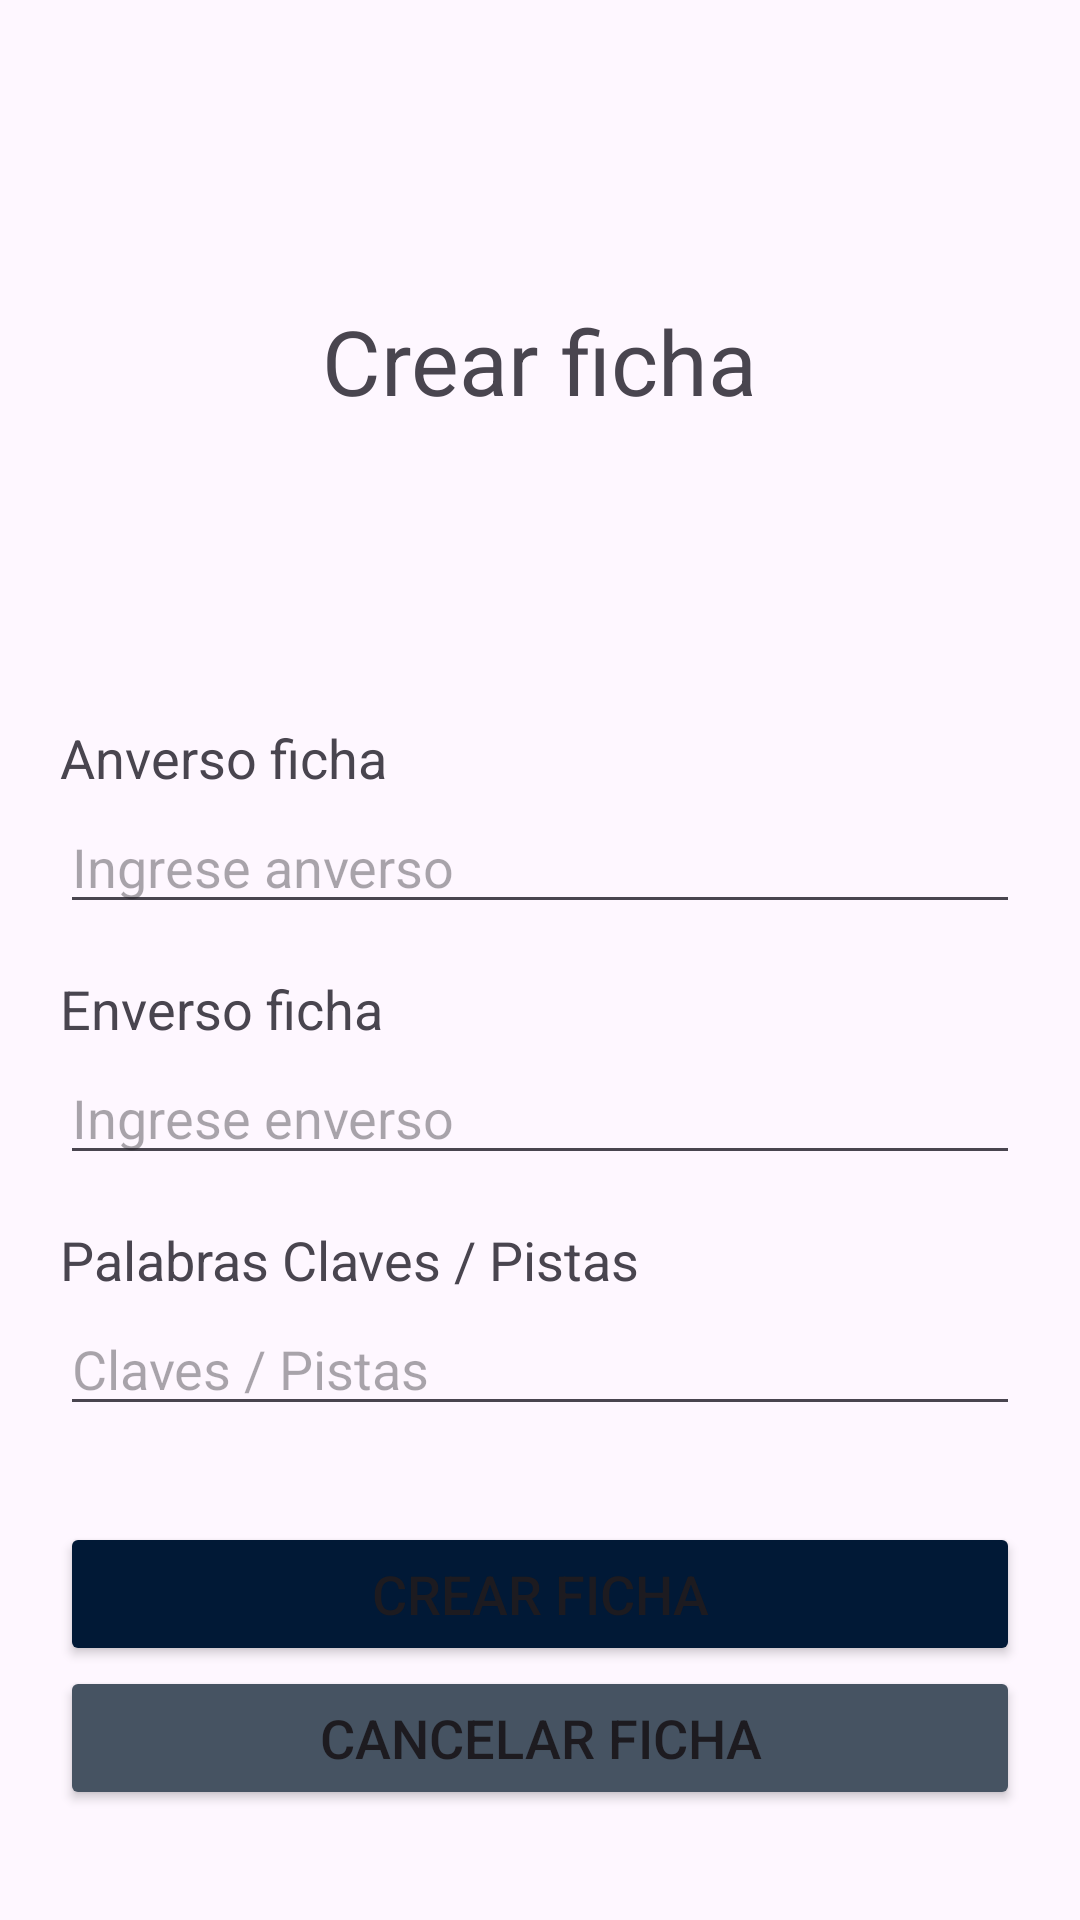

This screen was rendered from an Android layout file. Write that file and the resources it references.
<!-- AndroidManifest.xml: application theme Theme.ProyectoCatedraDSM -->
<!-- res/layout/activity_crear_fichas.xml -->
<?xml version="1.0" encoding="utf-8"?>
<RelativeLayout xmlns:android="http://schemas.android.com/apk/res/android"
    android:layout_width="match_parent"
    android:layout_height="match_parent"
    android:padding="20dp">

    <TextView
        android:id="@+id/textTitulo"
        android:layout_width="wrap_content"
        android:layout_height="wrap_content"
        android:text="Crear ficha"
        android:textSize="30sp"
        android:layout_centerHorizontal="true"
        android:layout_marginBottom="100dp"
        android:layout_marginTop="80dp"/>

    <TextView
        android:id="@+id/labelAnverso"
        android:layout_width="wrap_content"
        android:layout_height="wrap_content"
        android:text="Anverso ficha"
        android:textSize="18sp"
        android:layout_below="@id/textTitulo"
        android:layout_marginBottom="2dp" />
    <EditText
        android:id="@+id/textAnverso"
        android:layout_width="match_parent"
        android:layout_height="wrap_content"
        android:hint="Ingrese anverso"
        android:layout_below="@id/labelAnverso"
        android:layout_marginBottom="16dp" />

    <TextView
        android:id="@+id/labelEnverso"
        android:layout_width="wrap_content"
        android:layout_height="wrap_content"
        android:text="Enverso ficha"
        android:textSize="18sp"
        android:layout_below="@id/textAnverso"
        android:layout_marginBottom="2dp" />
    <EditText
        android:id="@+id/textEnverso"
        android:layout_width="match_parent"
        android:layout_height="wrap_content"
        android:hint="Ingrese enverso"
        android:layout_below="@id/labelEnverso"
        android:layout_marginBottom="16dp" />

    <TextView
        android:id="@+id/labelClavesPistas"
        android:layout_width="wrap_content"
        android:layout_height="wrap_content"
        android:text="Palabras Claves / Pistas"
        android:textSize="18sp"
        android:layout_below="@id/textEnverso"
        android:layout_marginBottom="2dp" />

    <EditText
        android:id="@+id/textClavesPistas"
        android:layout_width="match_parent"
        android:layout_height="wrap_content"
        android:hint="Claves / Pistas"
        android:layout_below="@id/labelClavesPistas"
        android:layout_marginBottom="16dp" />

    <Button
        android:id="@+id/btnCrearFicha"
        android:layout_width="match_parent"
        android:layout_height="wrap_content"
        android:text="Crear Ficha"
        android:textSize="18sp"
        android:layout_marginTop="16dp"
        android:layout_below="@id/textClavesPistas"
        android:backgroundTint="@color/oxfordBlue"
        />

    <Button
        android:id="@+id/btnCancerlarFicha"
        android:layout_width="match_parent"
        android:layout_height="wrap_content"
        android:text="Cancelar ficha"
        android:textSize="18sp"
        android:layout_below="@id/btnCrearFicha"
        android:backgroundTint="@color/charcoal"
        />

</RelativeLayout>
<!-- resources referenced by this layout -->
<resources>
  <color name="charcoal">#465362</color>
  <color name="oxfordBlue">#011936</color>
  <style name="Theme.ProyectoCatedraDSM" parent="Base.Theme.ProyectoCatedraDSM" />
  <style name="Base.Theme.ProyectoCatedraDSM" parent="Theme.Material3.DayNight.NoActionBar">
          
          
      </style>
</resources>
